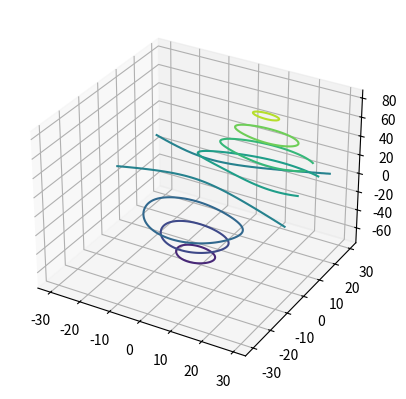

The script that saved this image:
from mpl_toolkits.mplot3d import axes3d
import matplotlib.pyplot as plt

fig = plt.figure()
ax = fig.add_subplot(111, projection='3d')
X, Y, Z = axes3d.get_test_data(0.05)
cset = ax.contour(X, Y, Z)
ax.clabel(cset, fontsize=9, inline=1)

plt.show()
